7-way image classification set "sim-seven-office" from GitHub (ductoris/ML_localization); label vocabulary: bathroom, bedroom 1, bedroom 2, hallway, kitchen, living room, office.

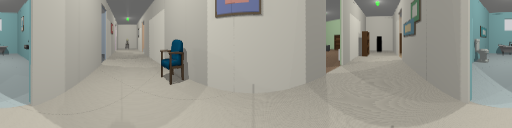
Label: hallway

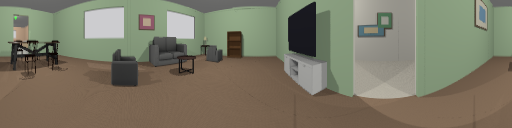
Label: living room

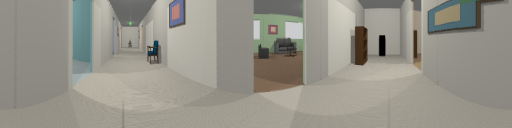
Label: hallway

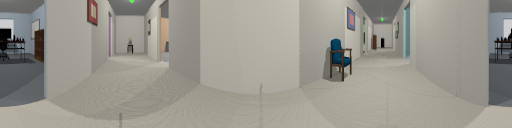
Label: hallway

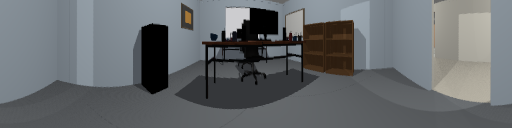
Label: office

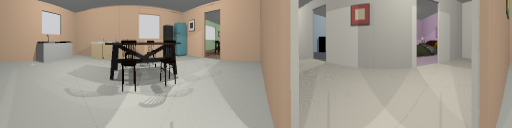
Label: kitchen
